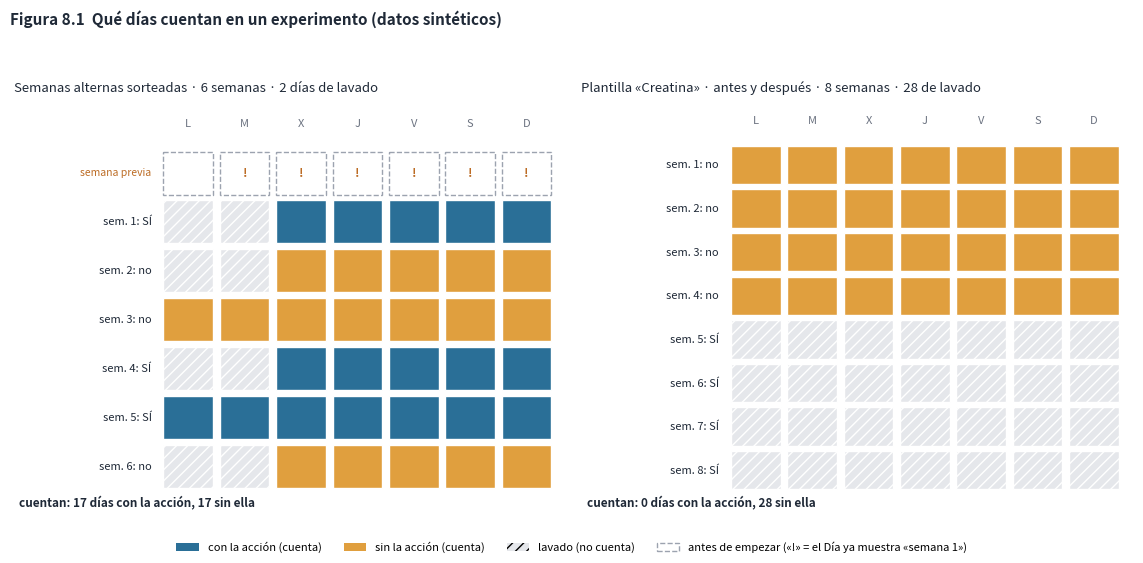

Write the Python code that produced this figure.
"""Figura 8.1 - Calendario de dos experimentos SINTÉTICOS con las reglas de Experimentos.toca / enLavado
(data/Lote3.kt) y del aviso del Día (ui/pantallas/Dia.kt). Uso: python fig14_calendario_experimento.py [salida.png]"""
import sys
import matplotlib
matplotlib.use("Agg")
import matplotlib.pyplot as plt
from matplotlib.patches import Rectangle

def en_lavado(plan, lavado, d):
    """Copia de Experimentos.enLavado: los primeros `lavado` días tras cada cambio (y tras empezar con la acción)."""
    if lavado <= 0: return False
    cambios = ([0] if plan[0] else []) + [k * 7 for k in range(1, len(plan)) if plan[k] != plan[k - 1]]
    return any(0 <= d - c < lavado for c in cambios)

CON, SIN, LAV = "#2a6f97", "#e09f3e", "#e5e7eb"
DIAS = ["L", "M", "X", "J", "V", "S", "D"]

def calendario(ax, plan, lavado, titulo, semana_previa=False):
    filas = len(plan) + (1 if semana_previa else 0)
    ax.set_xlim(-2.6, 7.2); ax.set_ylim(filas + .2, -1.0); ax.axis("off")
    for j, n in enumerate(DIAS): ax.text(j + .5, -.45, n, ha="center", fontsize=8, color="#6b7280")
    con = sin = 0
    if semana_previa:
        for j in range(7):
            ax.add_patch(Rectangle((j + .06, .06), .88, .88, fc="white", ec="#9ca3af", ls="--"))
            if j >= 1: ax.text(j + .5, .5, "!", ha="center", va="center", fontsize=9, color="#bc6c25", weight="bold")
        ax.text(-.15, .5, "semana previa", ha="right", va="center", fontsize=7.5, color="#bc6c25")
    off = 1 if semana_previa else 0
    for s, toca in enumerate(plan):
        ax.text(-.15, s + off + .5, f"sem. {s + 1}: {'SÍ' if toca else 'no'}", ha="right", va="center", fontsize=8, color="#1f2937")
        for j in range(7):
            d = s * 7 + j; lav = en_lavado(plan, lavado, d)
            ax.add_patch(Rectangle((j + .06, s + off + .06), .88, .88, fc=LAV if lav else (CON if toca else SIN), ec="white",
                                   hatch="///" if lav else None))
            if not lav:
                if toca: con += 1
                else: sin += 1
    ax.set_title(titulo, loc="left", fontsize=9.5, color="#1f2937")
    ax.text(-2.5, filas + .1, f"cuentan: {con} días con la acción, {sin} sin ella", fontsize=8.5, color="#1f2937", va="top", weight="bold")
    return con, sin

fig, (a, b) = plt.subplots(1, 2, figsize=(11.5, 5.6), dpi=160)
plan_a = [True, False, False, True, True, False]               # un sorteo posible de 3 «SÍ» y 3 «no»
r1 = calendario(a, plan_a, 2, "Semanas alternas sorteadas · 6 semanas · 2 días de lavado", semana_previa=True)
plan_b = [False] * 4 + [True] * 4                              # plantilla «Creatina»: antes y después, 8 semanas, 28 días de lavado
r2 = calendario(b, plan_b, 28, "Plantilla «Creatina» · antes y después · 8 semanas · 28 de lavado")
hand = [Rectangle((0, 0), 1, 1, fc=CON), Rectangle((0, 0), 1, 1, fc=SIN), Rectangle((0, 0), 1, 1, fc=LAV, hatch="///"),
        Rectangle((0, 0), 1, 1, fc="white", ec="#9ca3af", ls="--")]
fig.legend(hand, ["con la acción (cuenta)", "sin la acción (cuenta)", "lavado (no cuenta)", "antes de empezar («!» = el Día ya muestra «semana 1»)"],
           loc="lower center", ncol=4, fontsize=8, frameon=False)
fig.suptitle("Figura 8.1  Qué días cuentan en un experimento (datos sintéticos)", x=0.01, ha="left", fontsize=11, weight="bold", color="#1f2937")
fig.tight_layout(rect=(0, .06, 1, .94))
fig.savefig(sys.argv[1] if len(sys.argv) > 1 else "fig14_calendario_experimento.png")
print("alterno:", r1, " creatina:", r2)
